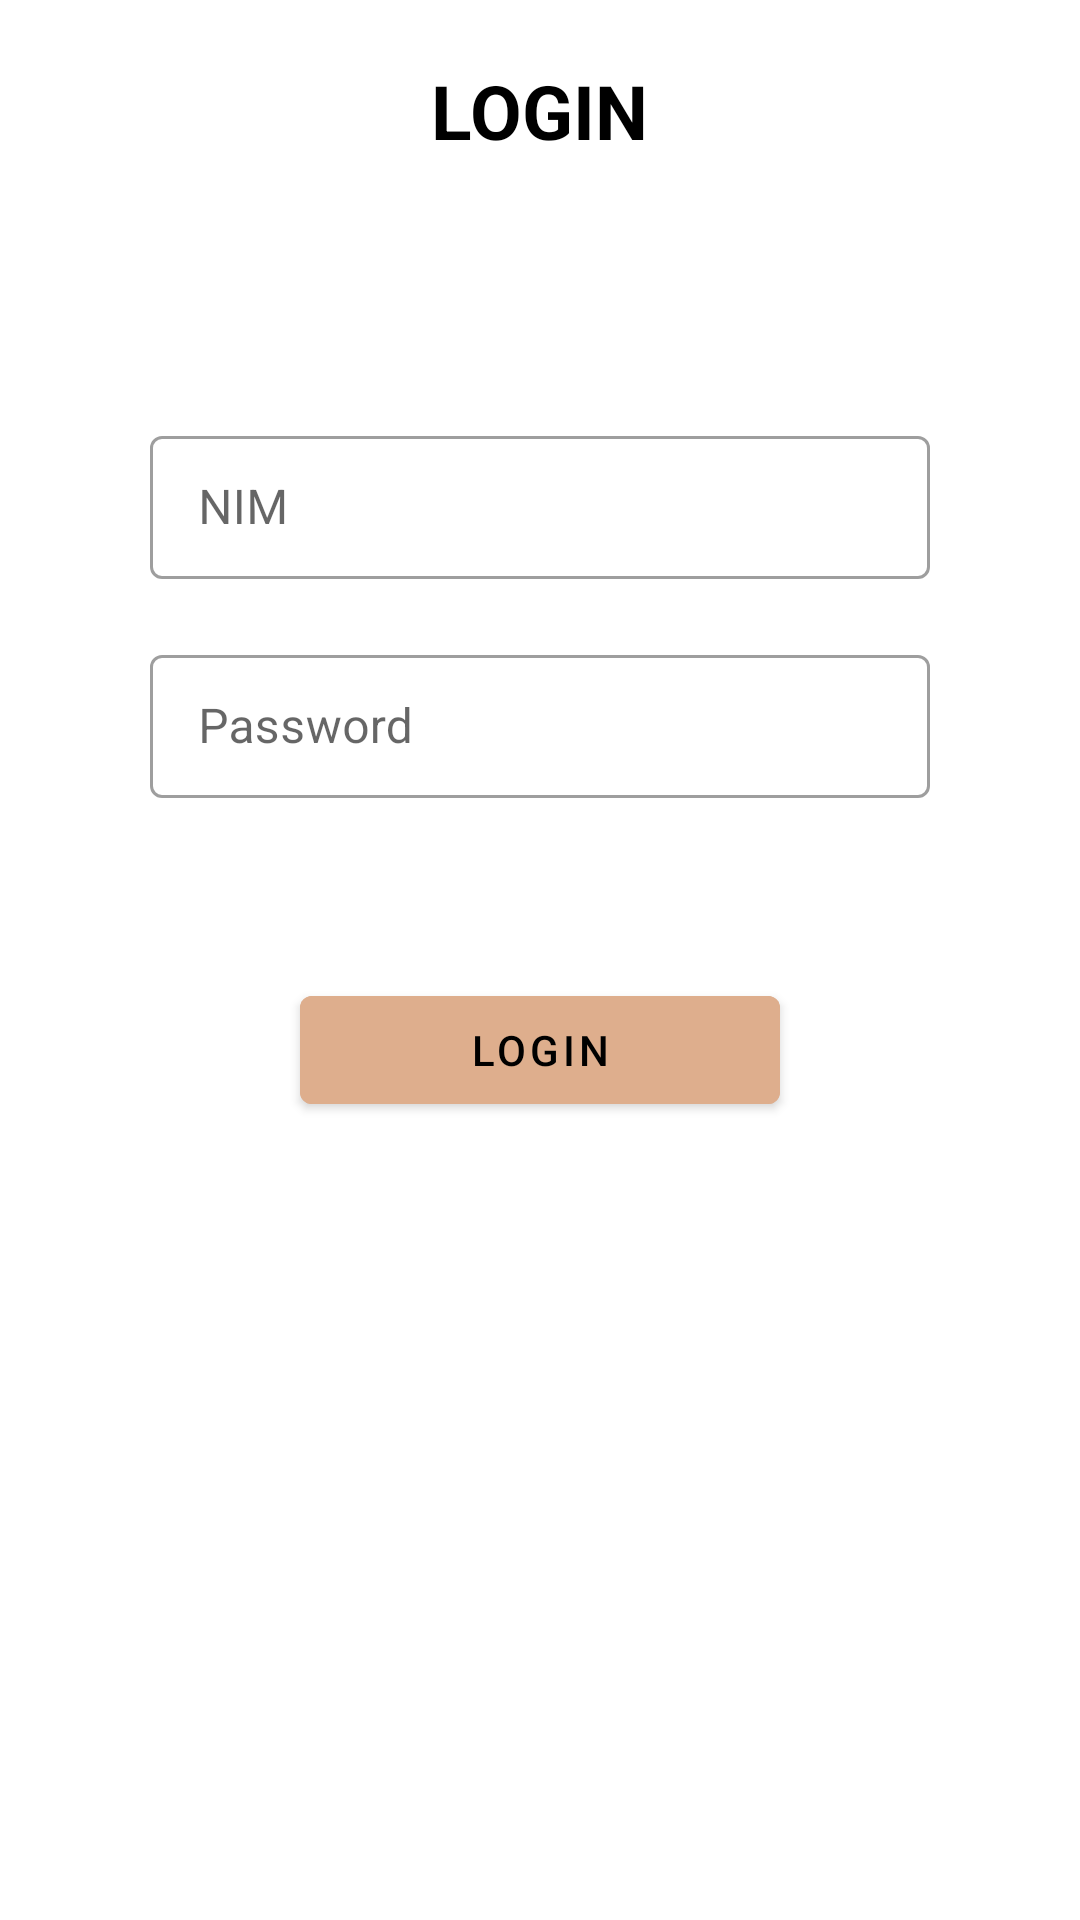

Layout XML and referenced resources for this Android screen:
<!-- AndroidManifest.xml: application theme Theme.GD8_C_9623 -->
<!-- res/layout/activity_login.xml -->
<?xml version="1.0" encoding="utf-8"?>
<LinearLayout
    xmlns:android="http://schemas.android.com/apk/res/android"
    xmlns:app="http://schemas.android.com/apk/res-auto"
    xmlns:tools="http://schemas.android.com/tools"
    android:layout_width="match_parent"
    android:layout_height="match_parent"
    android:orientation="vertical"
    tools:context=".LoginActivity">
    <LinearLayout
        android:layout_width="match_parent"
        android:layout_height="80dp"
        android:orientation="vertical">

        <TextView
            android:layout_width="wrap_content"
            android:layout_height="wrap_content"
            android:layout_marginTop="20dp"
            android:textSize="25dp"
            android:textStyle="bold"
            android:textColor="@color/black"
            android:layout_gravity="center"
            android:text="LOGIN"/>
    </LinearLayout>

    <LinearLayout
        android:layout_width="match_parent"
        android:layout_height="wrap_content"
        android:orientation="vertical"
        android:layout_margin="50dp"
        android:gravity="center">

        <com.google.android.material.textfield.TextInputLayout
            android:layout_width="match_parent"
            android:layout_height="wrap_content"
            style="@style/Widget.MaterialComponents.TextInputLayout.OutlinedBox.Dense"
            android:layout_marginVertical="10dp"
            android:hint="NIM" >
            <com.google.android.material.textfield.TextInputEditText
                android:id="@+id/etNim"
                android:layout_width="match_parent"
                android:layout_height="wrap_content"
                android:inputType="text" />
        </com.google.android.material.textfield.TextInputLayout>

        <com.google.android.material.textfield.TextInputLayout
            android:layout_width="match_parent"
            android:layout_height="wrap_content"
            style="@style/Widget.MaterialComponents.TextInputLayout.OutlinedBox.Dense"
            android:layout_marginVertical="10dp"
            android:hint="Password" >
            <com.google.android.material.textfield.TextInputEditText
                android:id="@+id/etPassword"
                android:layout_width="match_parent"
                android:layout_height="wrap_content"
                android:inputType="textPassword" />
        </com.google.android.material.textfield.TextInputLayout>
    </LinearLayout>

    <com.google.android.material.button.MaterialButton
        android:id="@+id/btnLogin"
        android:layout_width="160dp"
        android:layout_height="wrap_content"
        android:layout_gravity="center"
        android:text="Login"
        android:textColor="@color/black"
        android:backgroundTint="@color/choco"/>

</LinearLayout>
<!-- resources referenced by this layout -->
<resources>
  <color name="black">#FF000000</color>
  <color name="choco">#FFDEAE8D</color>
  <style name="Theme.GD8_C_9623" parent="Theme.MaterialComponents.DayNight.DarkActionBar">
          
          <item name="colorPrimary">@color/purple_500</item>
          <item name="colorPrimaryVariant">@color/purple_700</item>
          <item name="colorOnPrimary">@color/white</item>
          
          <item name="colorSecondary">@color/teal_200</item>
          <item name="colorSecondaryVariant">@color/teal_700</item>
          <item name="colorOnSecondary">@color/black</item>
          
          <item name="android:statusBarColor" tools:targetApi="l">?attr/colorPrimaryVariant</item>
          
      </style>
  <color name="purple_500">#FF6200EE</color>
  <color name="purple_700">#FF3700B3</color>
  <color name="white">#FFFFFFFF</color>
  <color name="teal_200">#FF03DAC5</color>
  <color name="teal_700">#FF018786</color>
</resources>
